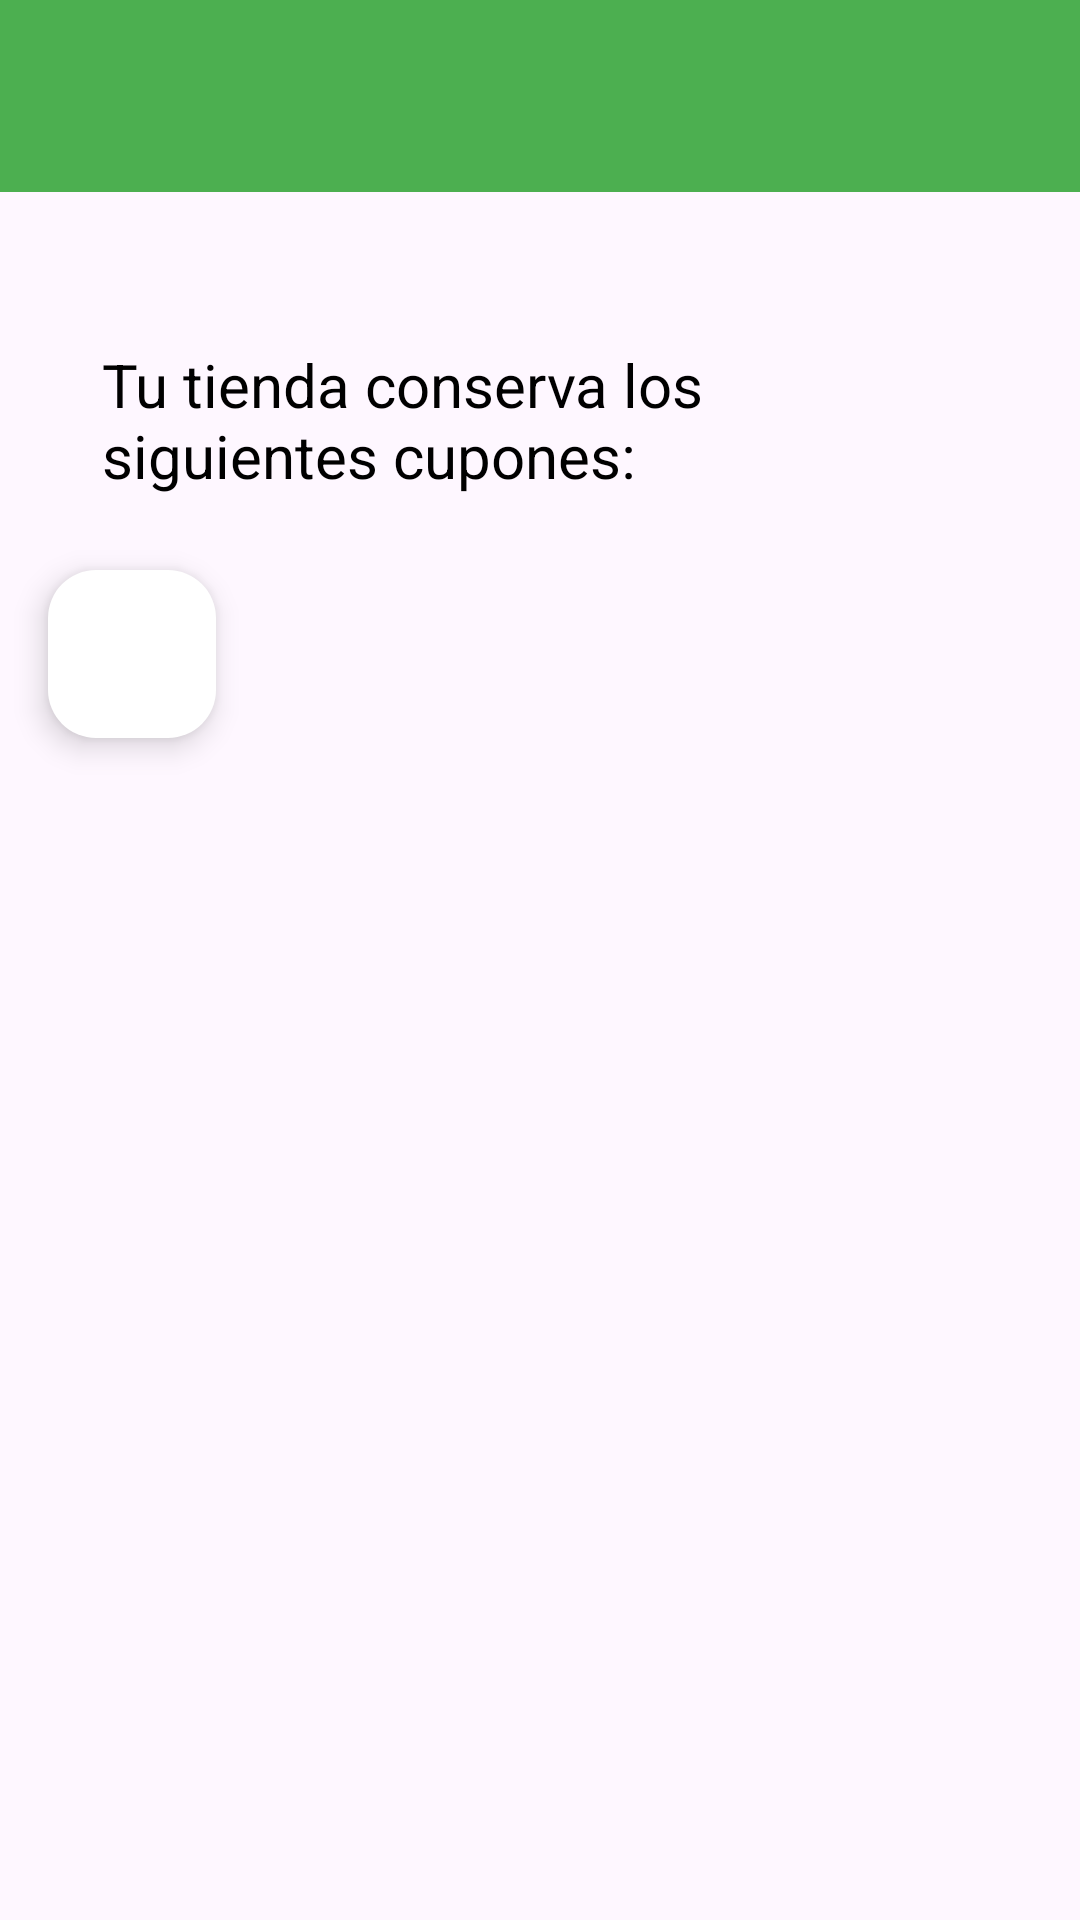

Produce the Android XML layout that renders to this screen, including the resource entries it uses.
<!-- AndroidManifest.xml: application theme Base.Theme.EcoProyect -->
<!-- res/layout/activity_consultar_cupones.xml -->
<?xml version="1.0" encoding="utf-8"?>
<androidx.coordinatorlayout.widget.CoordinatorLayout
    xmlns:android="http://schemas.android.com/apk/res/android"
    xmlns:app="http://schemas.android.com/apk/res-auto"
    xmlns:tools="http://schemas.android.com/tools"
    android:layout_width="match_parent"
    android:layout_height="match_parent"
    tools:context=".ui.coupons.CouponFragment"
    android:orientation="vertical">

    <androidx.appcompat.widget.Toolbar
        android:gravity="left"
        android:layout_gravity="left"
        android:id="@+id/toolbar"
        android:layout_width="match_parent"
        android:layout_height="?attr/actionBarSize"
        android:background="@color/green"
        app:popupTheme="@style/Theme.EcoProyect.PopupOverlay" >

    </androidx.appcompat.widget.Toolbar>

    <androidx.constraintlayout.widget.ConstraintLayout
        android:id="@+id/constraint"
        android:layout_width="match_parent"
        android:layout_height="100dp"
        android:orientation="horizontal"
        android:gravity="right"
        android:layout_marginTop="90dp"
        android:layout_marginStart="16dp"
        android:layout_marginEnd="16dp"
        android:layout_marginBottom="16dp">

        <TextView
            android:id="@+id/textView4"
            android:layout_width="250dp"
            android:layout_height="wrap_content"
            android:layout_gravity="center"
            android:layout_marginStart="24dp"
            android:text="Tu tienda conserva los siguientes cupones:"
            android:textColor="@color/black"
            android:textSize="20sp"
            app:layout_constraintBottom_toBottomOf="parent"
            app:layout_constraintEnd_toStartOf="@+id/btn_close"
            app:layout_constraintStart_toStartOf="parent"
            app:layout_constraintTop_toTopOf="parent" />

        <ImageView
            android:id="@+id/btn_close"
            android:layout_width="50dp"
            android:layout_height="50dp"
            android:layout_marginEnd="16dp"
            android:src="@drawable/baseline_close_24"
            app:layout_constraintBottom_toBottomOf="@+id/textView4"
            app:layout_constraintEnd_toEndOf="parent"
            app:layout_constraintTop_toTopOf="@+id/textView4" />

    </androidx.constraintlayout.widget.ConstraintLayout>

    <androidx.recyclerview.widget.RecyclerView
        android:id="@+id/couponRecyclerView"
        android:layout_width="match_parent"
        android:layout_height="wrap_content"
        app:layout_behavior="@string/appbar_scrolling_view_behavior"
        android:layout_marginTop="234dp"
        android:layout_marginStart="16dp"
        android:layout_marginEnd="16dp" />

    <com.google.android.material.floatingactionbutton.FloatingActionButton
        android:id="@+id/addCoupon"
        android:layout_width="wrap_content"
        android:layout_height="wrap_content"
        android:layout_gravity="bottom|end"
        android:layout_margin="16dp"
        android:backgroundTint="@color/white"
        android:src="@drawable/baseline_add_circle_24"
        app:layout_anchor="@id/constraint"
        app:layout_anchorGravity="bottom|left"
        app:maxImageSize="50dp" />

</androidx.coordinatorlayout.widget.CoordinatorLayout>
<!-- resources referenced by this layout -->
<resources>
  <color name="black">#FF000000</color>
  <color name="green">#4CAF50</color>
  <color name="white">#FFFFFFFF</color>
  <style name="Theme.EcoProyect.PopupOverlay" parent="ThemeOverlay.AppCompat.Light" />
  <style name="Base.Theme.EcoProyect" parent="Theme.Material3.DayNight.NoActionBar">
          
          <item name="colorPrimary">@color/colorPrimary</item>
          <item name="colorPrimaryVariant">@color/colorPrimaryVariant</item>
          <item name="colorOnPrimary">@color/colorOnPrimary</item>
          
          <item name="colorSecondary">@color/colorSecondary</item>
          <item name="colorSecondaryVariant">@color/colorSecondaryVariant</item>
          <item name="colorOnSecondary">@color/colorOnSecondary</item>
          
          <item name="android:statusBarColor">@color/colorPrimary</item>
          
      </style>
  <color name="colorPrimary">#6200EE</color>
  <color name="colorPrimaryVariant">#3700B3</color>
  <color name="colorOnPrimary">#FFFFFF</color>
  <color name="colorSecondary">#03DAC6</color>
  <color name="colorSecondaryVariant">#018786</color>
  <color name="colorOnSecondary">#000000</color>
</resources>
